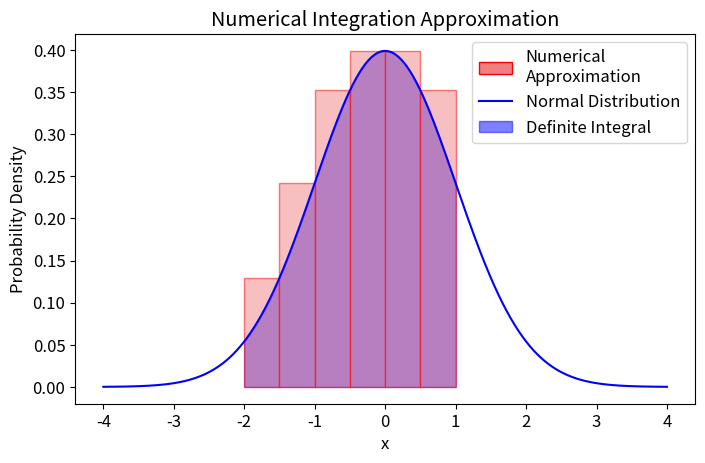

Write the Python code that produced this figure.
import numpy as np
import matplotlib.pyplot as plt
from scipy.stats import norm
import matplotlib.patches as mpatches

plt.figure(figsize=(8, 4.8))

# Set global font size
plt.rcParams.update({'font.size': 12})

# Define the range and density of the x-axis
x = np.linspace(-4, 4, 1000)

# Normal distribution values
y = norm.pdf(x)

# Area under the curve for a specific range
x_fill = np.linspace(-2, 1, 500)  # Range for filling under the curve
y_fill = norm.pdf(x_fill)

# Create the plot for the normal distribution
plt.plot(x, y, label='Normal Distribution', color='blue')
plt.fill_between(x_fill, y_fill, alpha=0.5, color='blue', label='Definite Integral')

# Numerical Integration using rectangles
num_rectangles = 6
width = (1 - (-2)) / num_rectangles  # Width of each rectangle
x_rectangles = np.linspace(-2, 1, num_rectangles, endpoint=False)  # Left side of each rectangle

# Draw rectangles with red outline and lighter red fill
for i in range(num_rectangles):
    left_height = norm.pdf(x_rectangles[i])
    right_height = norm.pdf(x_rectangles[i] + width)
    rect_height = max(left_height, right_height)
    plt.gca().add_patch(plt.Rectangle((x_rectangles[i], 0), width, rect_height,
                                      edgecolor='red', facecolor='lightcoral', alpha=0.5))

# Create a custom patch for the legend
rect_patch = mpatches.Patch(facecolor='lightcoral', edgecolor='red', label='Numerical\nApproximation')

# Add labels, title, and legend
plt.xlabel('x')
plt.ylabel('Probability Density')
plt.title('Numerical Integration Approximation')
plt.legend(handles=[rect_patch, plt.Line2D([0], [0], color='blue', label='Normal Distribution'),
                    plt.Rectangle((0, 0), 1, 1, color='blue', label='Definite Integral', alpha=0.5)],
           loc='upper right')

# Save the figure
plt.savefig('ndi-num.png')
plt.show()
